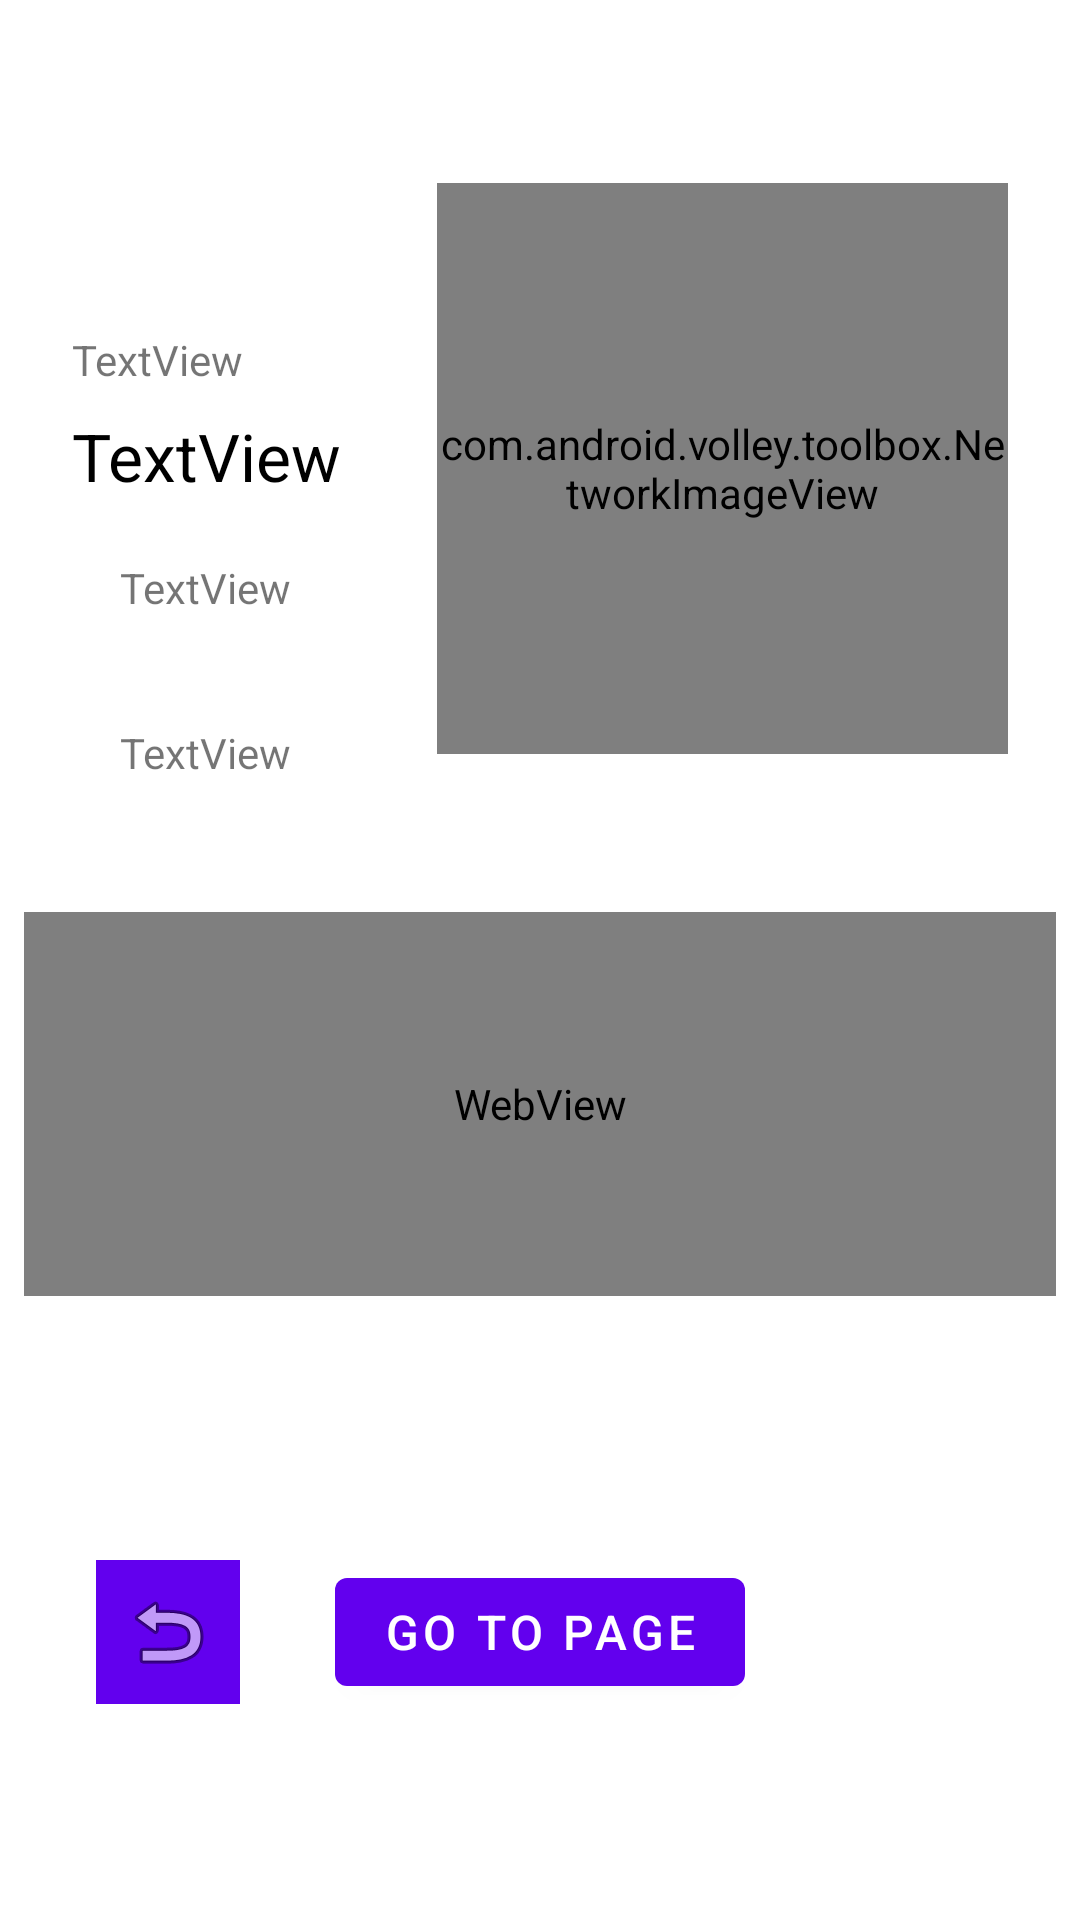

Android layout source for this screen:
<!-- AndroidManifest.xml: application theme Theme.NetBuster -->
<!-- res/layout/episode_info.xml -->
<?xml version="1.0" encoding="utf-8"?>
<androidx.constraintlayout.widget.ConstraintLayout xmlns:android="http://schemas.android.com/apk/res/android"
    xmlns:app="http://schemas.android.com/apk/res-auto"
    xmlns:tools="http://schemas.android.com/tools"
    android:layout_width="match_parent"
    android:layout_height="match_parent">

    <TextView
        android:id="@+id/episode_title"
        android:layout_width="0dp"
        android:layout_height="wrap_content"
        android:layout_marginStart="24dp"
        android:layout_marginTop="16dp"
        android:text="TextView"
        android:textColor="@color/black"
        android:textSize="22sp"
        app:layout_constraintBottom_toTopOf="@+id/guideline2"
        app:layout_constraintStart_toStartOf="parent"
        app:layout_constraintTop_toTopOf="parent" />

    <TextView
        android:id="@+id/season_number"
        android:layout_width="wrap_content"
        android:layout_height="wrap_content"
        android:layout_marginStart="16dp"
        android:layout_marginTop="8dp"
        android:layout_marginBottom="8dp"
        android:text="TextView"
        app:layout_constraintBottom_toTopOf="@+id/episode_number"
        app:layout_constraintStart_toStartOf="@+id/episode_title"
        app:layout_constraintTop_toBottomOf="@+id/episode_title"
        app:layout_constraintWidth_percent="0.5" />

    <TextView
        android:id="@+id/episode_number"
        android:layout_width="wrap_content"
        android:layout_height="wrap_content"
        android:layout_marginStart="16dp"
        android:layout_marginTop="16dp"
        android:layout_marginBottom="16dp"
        android:text="TextView"
        app:layout_constraintBottom_toTopOf="@+id/guideline2"
        app:layout_constraintStart_toStartOf="@+id/episode_title"
        app:layout_constraintTop_toBottomOf="@+id/season_number" />

    <WebView
        android:id="@+id/summary_view"
        android:layout_width="0dp"
        android:layout_height="0dp"
        android:layout_marginStart="8dp"
        android:layout_marginTop="16dp"
        android:layout_marginEnd="8dp"
        android:layout_marginBottom="16dp"
        app:layout_constraintBottom_toTopOf="@+id/go_to_page"
        app:layout_constraintEnd_toEndOf="parent"
        app:layout_constraintHeight_percent="0.2"
        app:layout_constraintHorizontal_bias="0.0"
        app:layout_constraintStart_toStartOf="parent"
        app:layout_constraintTop_toTopOf="@+id/guideline2" />

    <com.android.volley.toolbox.NetworkImageView
        android:id="@+id/episode_image"
        android:layout_width="0dp"
        android:layout_height="0dp"
        android:layout_marginStart="32dp"
        android:layout_marginTop="32dp"
        android:layout_marginEnd="24dp"
        android:layout_marginBottom="24dp"
        android:background="#FFFFFF"
        app:layout_constraintBottom_toTopOf="@+id/summary_view"
        app:layout_constraintDimensionRatio="h,1:1"
        app:layout_constraintEnd_toEndOf="parent"
        app:layout_constraintStart_toEndOf="@+id/episode_title"
        app:layout_constraintTop_toTopOf="parent" />

    <TextView
        android:id="@+id/serie_title"
        android:layout_width="wrap_content"
        android:layout_height="wrap_content"
        android:layout_marginBottom="8dp"
        android:text="TextView"
        app:layout_constraintBottom_toTopOf="@+id/episode_title"
        app:layout_constraintStart_toStartOf="@+id/episode_title" />

    <Button
        android:id="@+id/go_to_page"
        android:layout_width="wrap_content"
        android:layout_height="wrap_content"
        android:text="Go to Page"
        android:textSize="16sp"
        app:layout_constraintBottom_toBottomOf="parent"
        app:layout_constraintEnd_toEndOf="parent"
        app:layout_constraintStart_toStartOf="parent"
        app:layout_constraintTop_toBottomOf="@+id/summary_view" />

    <ImageButton
        android:id="@+id/back_button"
        android:layout_width="0dp"
        android:layout_height="0dp"
        android:background="@color/design_default_color_primary"
        app:layout_constraintBottom_toBottomOf="@+id/go_to_page"
        app:layout_constraintDimensionRatio="1:1"
        app:layout_constraintEnd_toStartOf="@+id/go_to_page"
        app:layout_constraintStart_toStartOf="parent"
        app:layout_constraintTop_toTopOf="@+id/go_to_page"
        app:srcCompat="@android:drawable/ic_menu_revert" />

    <androidx.constraintlayout.widget.Guideline
        android:id="@+id/guideline2"
        android:layout_width="wrap_content"
        android:layout_height="wrap_content"
        android:orientation="horizontal"
        app:layout_constraintBottom_toBottomOf="parent"
        app:layout_constraintGuide_percent="0.45"
        app:layout_constraintTop_toTopOf="parent" />

</androidx.constraintlayout.widget.ConstraintLayout>
<!-- resources referenced by this layout -->
<resources>
  <color name="black">#FF000000</color>
  <style name="Theme.NetBuster" parent="Theme.MaterialComponents.DayNight.DarkActionBar">
          
          <item name="colorPrimary">@color/purple_500</item>
          <item name="colorPrimaryVariant">@color/purple_700</item>
          <item name="colorOnPrimary">@color/white</item>
          
          <item name="colorSecondary">@color/teal_200</item>
          <item name="colorSecondaryVariant">@color/teal_700</item>
          <item name="colorOnSecondary">@color/black</item>
          
          <item name="android:statusBarColor" tools:targetApi="l">?attr/colorPrimaryVariant</item>
          
      </style>
  <color name="purple_500">#FF6200EE</color>
  <color name="purple_700">#FF3700B3</color>
  <color name="white">#FFFFFFFF</color>
  <color name="teal_200">#FF03DAC5</color>
  <color name="teal_700">#FF018786</color>
</resources>
